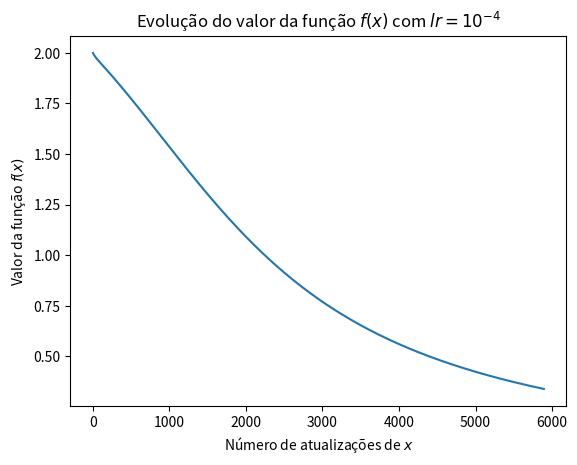

Recreate this plot in Python.
import numpy as np
import matplotlib.pyplot as plt


class DescidaGradienteRosenbrock():

    MAX_PASSOS = 20000
    TOLERANCIA_MINIMA = 1.0 * (10 ** -4)

    def __init__(self, learning_rate):
        self.learning_rate = learning_rate


    def executar(self):
        passo = 1
        ponto = np.array([0, 0, 0])
        ponto_anterior = None
        gradiente = None
        tolerancia = 1000000
        valor = self.func_rosenbrock(ponto[0], ponto[1], ponto[2])
        valor_anterior = None
        self.todos_valores = [valor]


        while passo <= self.MAX_PASSOS and tolerancia >= self.TOLERANCIA_MINIMA:
            # Calculando gradiente
            gradiente = self.calc_gradiente(ponto[0], ponto[1], ponto[2])

            # Calculando novo ponto
            ponto_anterior = ponto
            ponto = ponto - (self.learning_rate * gradiente)

            # Calculando novo valor
            valor_anterior = valor
            valor = self.func_rosenbrock(ponto[0], ponto[1], ponto[2])
            self.todos_valores.append(valor)

            # Calculando tolerância
            tolerancia = self.calc_tolerancia(ponto_anterior, ponto)
            

            print("(%d) x1=%.16f x2=%.16f x3=%.16f tolerancia=%.16f valor=%.16f" % (passo, ponto[0], ponto[1], ponto[2], tolerancia, valor))
            passo += 1


        print("=============================================================")
        print("Passos = %d" % (passo - 1))
        print("x1 = %.16f" % (ponto[0]))
        print("x2 = %.16f" % (ponto[1]))
        print("x3 = %.16f" % (ponto[2]))
        print("valor = %.16f" % (valor))


    def plotar_grafico(self, titulo):
        # Mostrando gráfico
        plt.plot(self.todos_valores)
        plt.title(titulo)
        plt.xlabel("Número de atualizações de $x$")
        plt.ylabel("Valor da função $f(x)$")
        plt.show()

    

    def func_rosenbrock(self, x1, x2, x3):
        resp = 100 * ((x2 - (x1 ** 2)) ** 2)
        resp += (1 - x1) ** 2
        resp += 100 * ((x3 - (x2 ** 2)) ** 2)
        resp += (1 - x2) ** 2

        return resp


    def calc_gradiente(self, x1, x2, x3):
        grad_x1 = None
        grad_x2 = None
        grad_x3 = None

        grad_x1 = 2 * ((200 * (x1 ** 3)) - (200 * x1 * x2) + x1 - 1)

        grad_x2 = (-200 * (x1 ** 2)) + (400 * (x2 ** 3)) + (x2 * (202 - (400 * x3))) -2

        grad_x3 = 200 * (x3 - (x2 ** 2))

        return np.array([grad_x1, grad_x2, grad_x3])

    def calc_tolerancia(self, valor_anterior, valor):
        return np.linalg.norm(valor - valor_anterior) / np.linalg.norm(valor_anterior)
        



# CÓDIGO PRINCIPAL
descida = DescidaGradienteRosenbrock(10 ** -4)
descida.executar()
descida.plotar_grafico("Evolução do valor da função $f(x)$ com $lr = 10^{-4}$")
